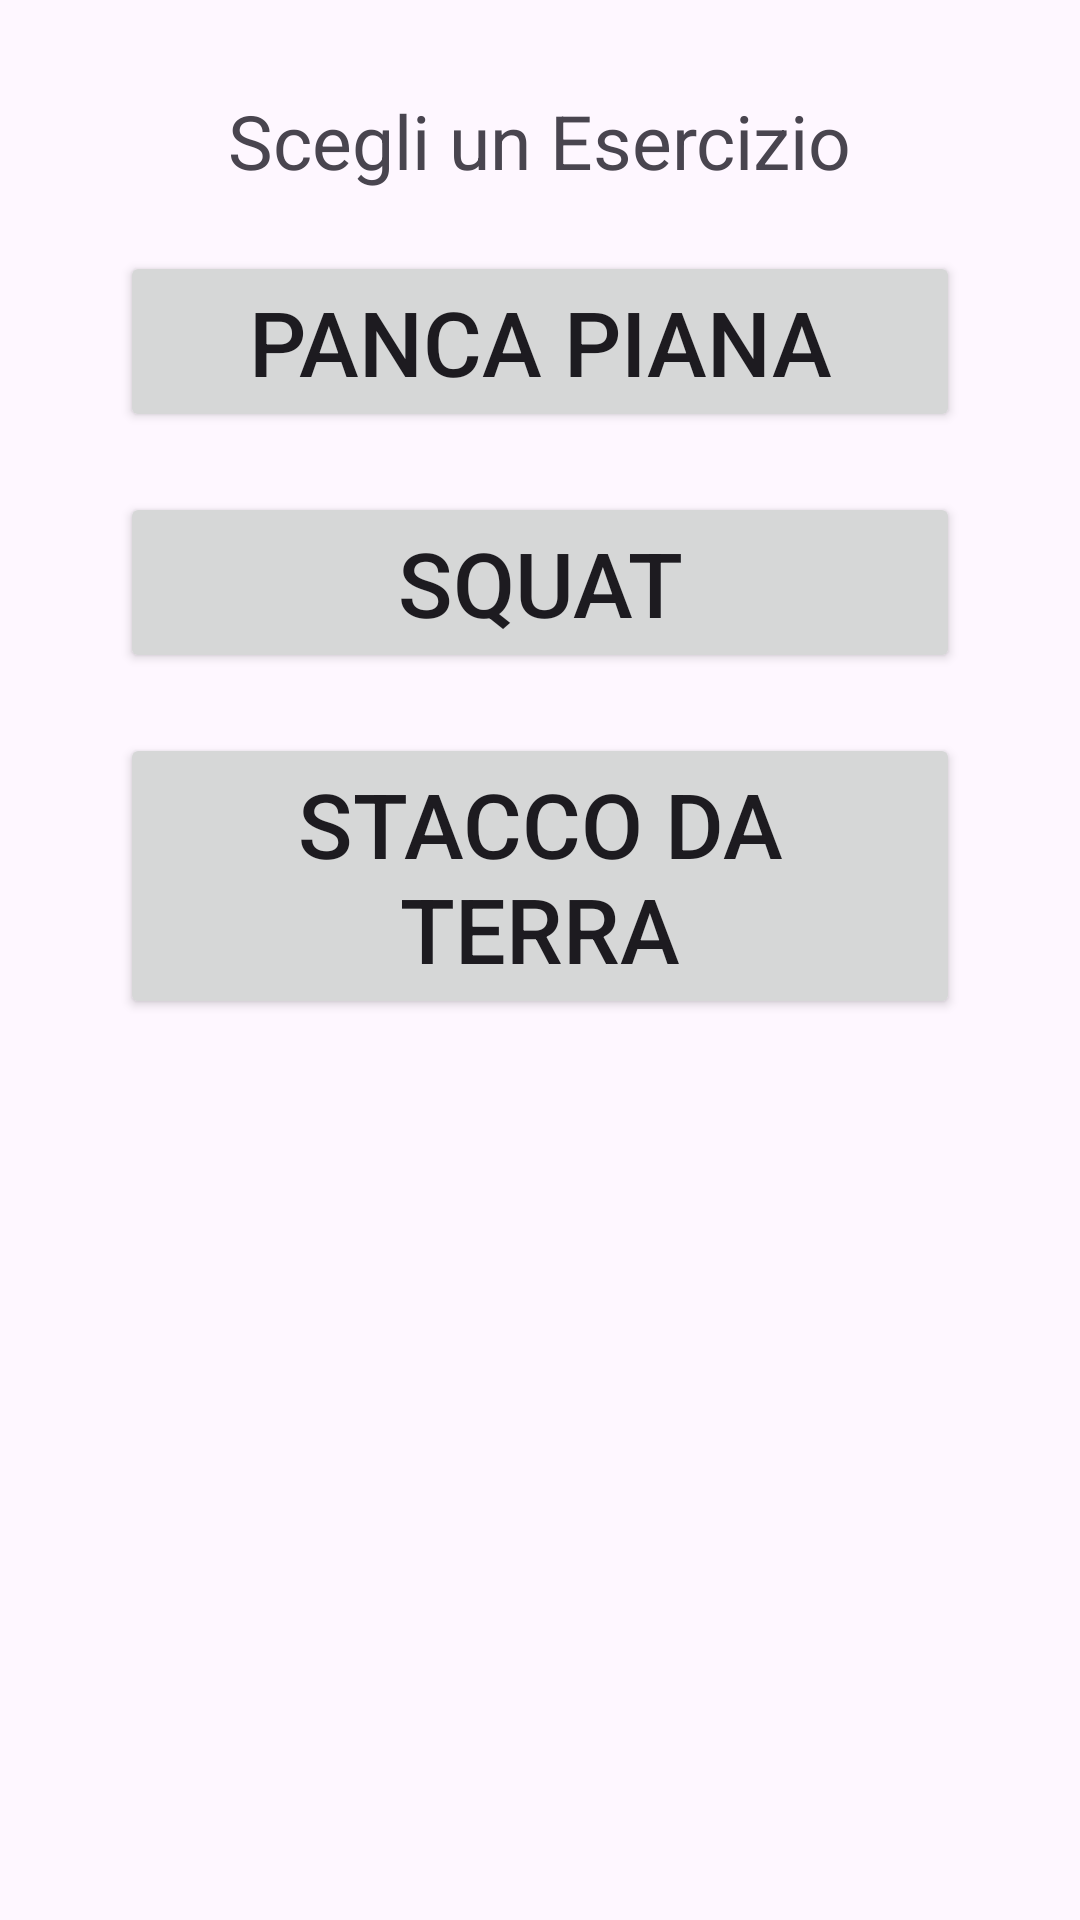

This screen was rendered from an Android layout file. Write that file and the resources it references.
<!-- AndroidManifest.xml: application theme Theme.IoFit -->
<!-- res/layout/activity_exercise_selector.xml -->
<?xml version="1.0" encoding="utf-8"?>
<LinearLayout xmlns:android="http://schemas.android.com/apk/res/android"
    xmlns:app="http://schemas.android.com/apk/res-auto"
    xmlns:tools="http://schemas.android.com/tools"
    android:layout_width="match_parent"
    android:layout_height="match_parent"
    tools:context=".activities.ExerciseSelector"
    android:gravity="center_horizontal"
    android:orientation="vertical"
    >

    <TextView
        android:layout_width="wrap_content"
        android:layout_height="wrap_content"
        android:text="@string/strChooseExercise"
        android:textSize="25dp"
        android:layout_marginTop="30dp"
        />

    <Button
        android:id="@+id/BtnBench"
        android:layout_width="match_parent"
        android:layout_height="wrap_content"
        android:text="@string/strBench"
        android:textSize="30dp"
        android:layout_marginTop="20dp"
        android:layout_marginHorizontal="40dp"
        />

    <Button
        android:id="@+id/BtnSquat"
        android:layout_width="match_parent"
        android:layout_height="wrap_content"
        android:text="@string/strSquat"
        android:textSize="30dp"
        android:layout_marginTop="20dp"
        android:layout_marginHorizontal="40dp"
        />

    <Button
        android:id="@+id/BtnDeadlift"
        android:layout_width="match_parent"
        android:layout_height="wrap_content"
        android:text="@string/strDeadlift"
        android:textSize="30dp"
        android:layout_marginTop="20dp"
        android:layout_marginHorizontal="40dp"
        />

</LinearLayout>
<!-- resources referenced by this layout -->
<resources>
  <string name="strBench">Panca Piana</string>
  <string name="strChooseExercise">Scegli un Esercizio</string>
  <string name="strDeadlift">Stacco da Terra</string>
  <string name="strSquat">Squat</string>
  <style name="Theme.IoFit" parent="Base.Theme.IoFit" />
  <style name="Base.Theme.IoFit" parent="Theme.Material3.DayNight.NoActionBar">
          
          
      </style>
</resources>
